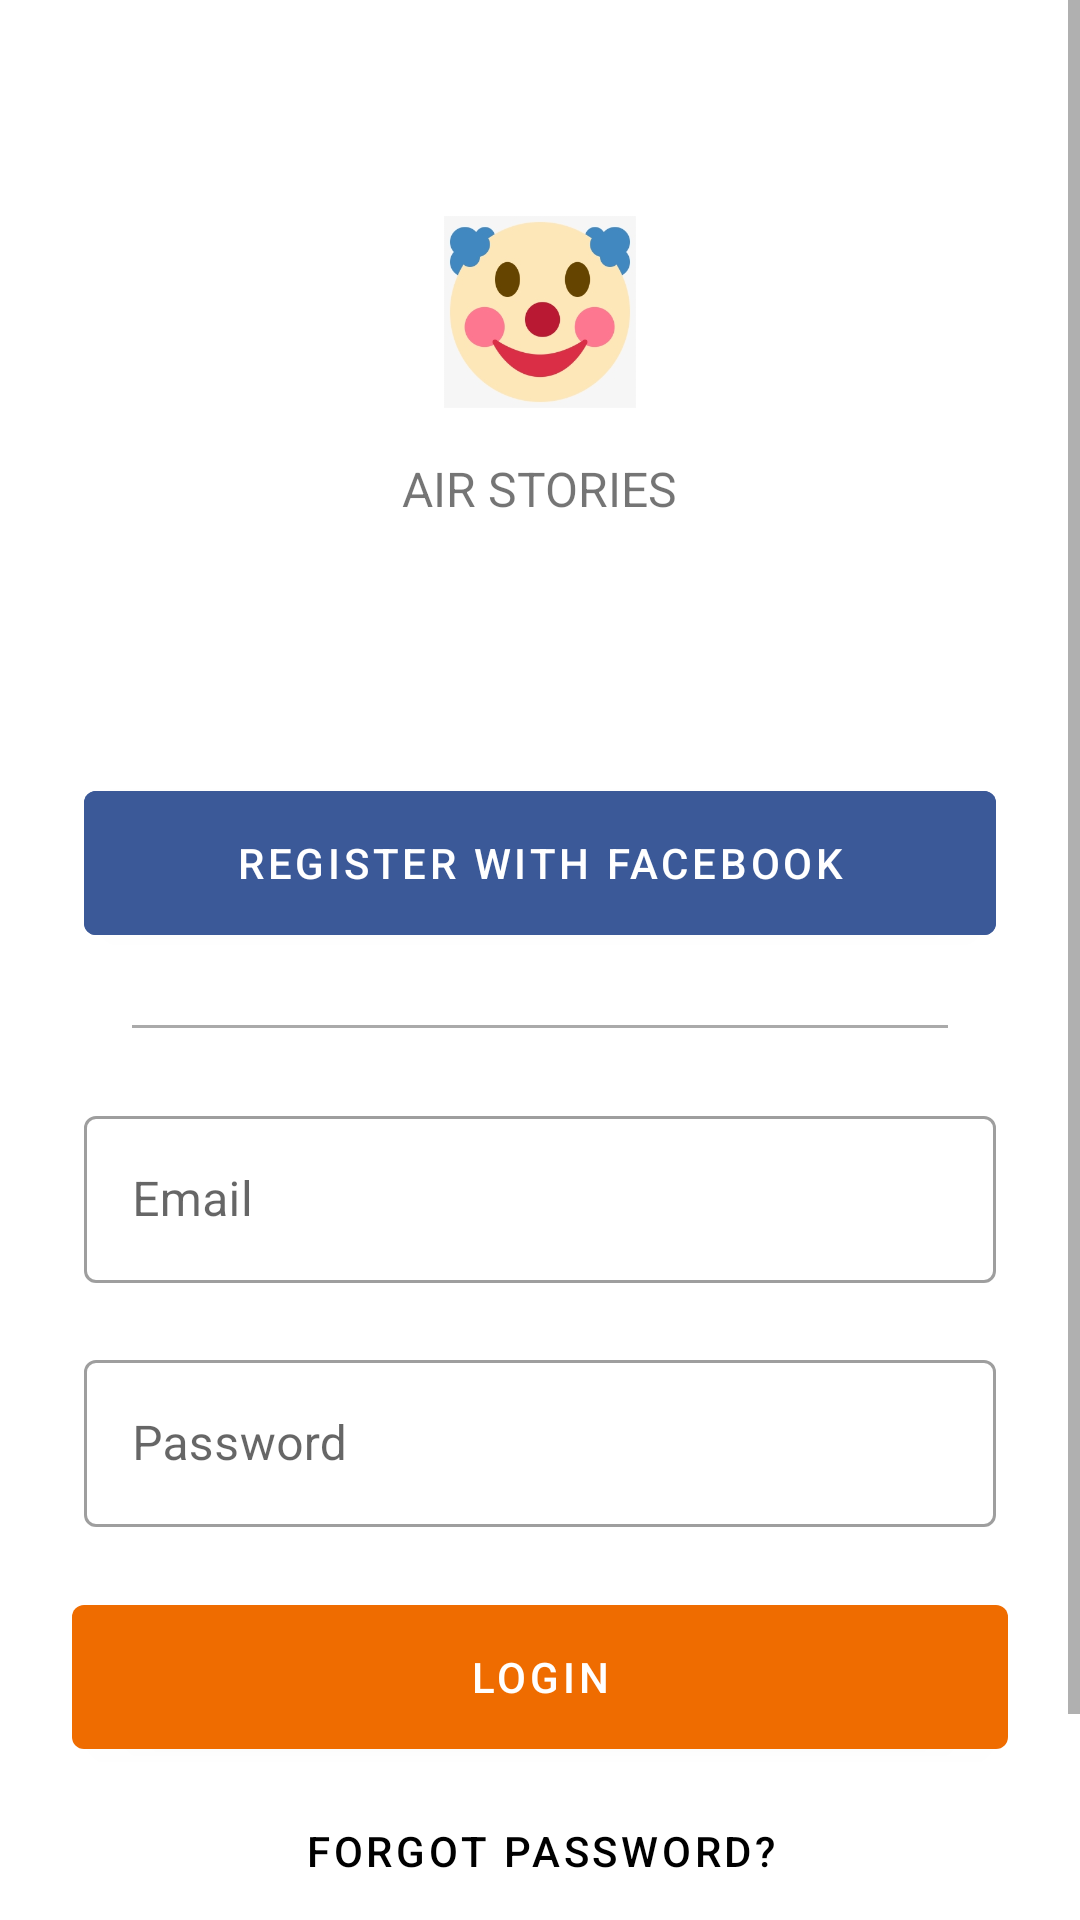

Layout XML and referenced resources for this Android screen:
<!-- AndroidManifest.xml: application theme Theme.Airstories -->
<!-- res/layout/airstories_login.xml -->
<?xml version="1.0" encoding="utf-8"?>
<ScrollView xmlns:android="http://schemas.android.com/apk/res/android"
xmlns:app="http://schemas.android.com/apk/res-auto"
xmlns:tools="http://schemas.android.com/tools"
android:layout_width="match_parent"
android:layout_height="match_parent"
android:background="@color/loginPageBackgroundColor"
    tools:context=".LoginActivity">

<LinearLayout
    android:layout_width="match_parent"
    android:layout_height="wrap_content"
    android:clipChildren="false"
    android:clipToPadding="false"
    android:orientation="vertical"
    android:padding="24dp"
    android:paddingTop="16dp">


    <ImageView
        android:layout_width="64dp"
        android:layout_height="64dp"
        android:layout_gravity="center_horizontal"
        android:layout_marginTop="48dp"
        android:layout_marginBottom="16dp"
        app:srcCompat="@drawable/clown" />

    <TextView
        android:layout_width="wrap_content"
        android:layout_height="wrap_content"
        android:layout_gravity="center_horizontal"
        android:layout_marginBottom="80dp"
        android:text="Air Stories"
        android:textAllCaps="true"
        android:textSize="16sp" />

    
    <RelativeLayout
        android:layout_width="match_parent"
        android:layout_height="wrap_content"
        android:layout_margin="4dp">

        <com.google.android.material.button.MaterialButton
            android:id="@+id/facebook_login"
            android:layout_width="match_parent"
            android:layout_height="60dp"
            android:text="Register With Facebook"
            android:backgroundTint="#3b5998" />


    </RelativeLayout>

    <View
        android:layout_width="match_parent"
        android:layout_height="1dp"
        android:background="@android:color/darker_gray"
        android:layout_margin="20dp"/>

    <com.google.android.material.textfield.TextInputLayout
        android:id="@+id/email_text_input"
        android:layout_width="match_parent"
        android:layout_height="wrap_content"
        android:layout_marginHorizontal="4dp"
        android:layout_marginTop="4dp"
        app:errorEnabled="true"
        style="@style/Widget.MaterialComponents.TextInputLayout.OutlinedBox"
        app:startIconDrawable="@drawable/ic_baseline_email_18"
        android:hint="Email">

        <com.google.android.material.textfield.TextInputEditText
            android:layout_width="match_parent"
            android:id="@+id/email_edit_text"
            android:layout_height="wrap_content"
            android:inputType="text"
            android:maxLines="1" />
    </com.google.android.material.textfield.TextInputLayout>

    <com.google.android.material.textfield.TextInputLayout
        android:id="@+id/password_text_input"
        android:layout_width="match_parent"
        android:layout_height="wrap_content"
        android:layout_marginHorizontal="4dp"
        android:layout_marginBottom="4dp"
        style="@style/Widget.MaterialComponents.TextInputLayout.OutlinedBox"
        app:startIconDrawable="@drawable/ic_baseline_vpn_key_24"
        android:hint="Password">

        <com.google.android.material.textfield.TextInputEditText
            android:id="@+id/password_edit_text"
            android:layout_width="match_parent"
            android:layout_height="wrap_content"
            android:inputType="textPassword"/>
    </com.google.android.material.textfield.TextInputLayout>


    <com.google.android.material.button.MaterialButton
        android:layout_marginTop="16dp"
        android:id="@+id/login_button"
        android:layout_width="match_parent"
        android:layout_height="60dp"
        android:text="Login" />


    <com.google.android.material.button.MaterialButton
        android:id="@+id/forgot_password"
        style="@style/Widget.MaterialComponents.Button.TextButton"
        android:layout_margin="4dp"
        android:paddingTop="4dp"
        android:textColor="@android:color/background_dark"
        android:layout_width="match_parent"
        android:layout_height="wrap_content"
        android:text="Forgot Password?"
        />

    <com.google.android.material.button.MaterialButton
        android:layout_marginTop="0dp"
        android:id="@+id/goto_register_button"
        style="@style/Widget.MaterialComponents.Button.TextButton"
        android:layout_width="wrap_content"
        android:layout_height="wrap_content"
        android:layout_gravity="center"
        android:textColor="@color/colorPrimary"
        android:text="Don't have an account? Register" />


</LinearLayout>
</ScrollView>
<!-- resources referenced by this layout -->
<resources>
  <color name="colorPrimary">#EF6C00</color>
  <color name="loginPageBackgroundColor">#FFFFFF</color>
  <!-- drawable clown: png bitmap (drawable, 32942 bytes) -->
  <style name="Theme.Airstories" parent="Theme.MaterialComponents.DayNight.DarkActionBar">
          
          <item name="colorPrimary">@color/colorPrimary</item>
          <item name="colorPrimaryVariant">@color/colorPrimaryDark</item>
          <item name="colorOnPrimary">@color/white</item>
          
          <item name="colorSecondary">@color/colorAccent</item>
          <item name="colorSecondaryVariant">@color/colorAccent</item>
          <item name="colorOnSecondary">@color/black</item>
          
          <item name="android:statusBarColor" tools:targetApi="l">?attr/colorPrimaryVariant</item>
          
      </style>
  <color name="colorPrimaryDark">#E65100</color>
  <color name="white">#FFFFFFFF</color>
  <color name="colorAccent">#FFB74D</color>
  <color name="black">#FF000000</color>
</resources>
